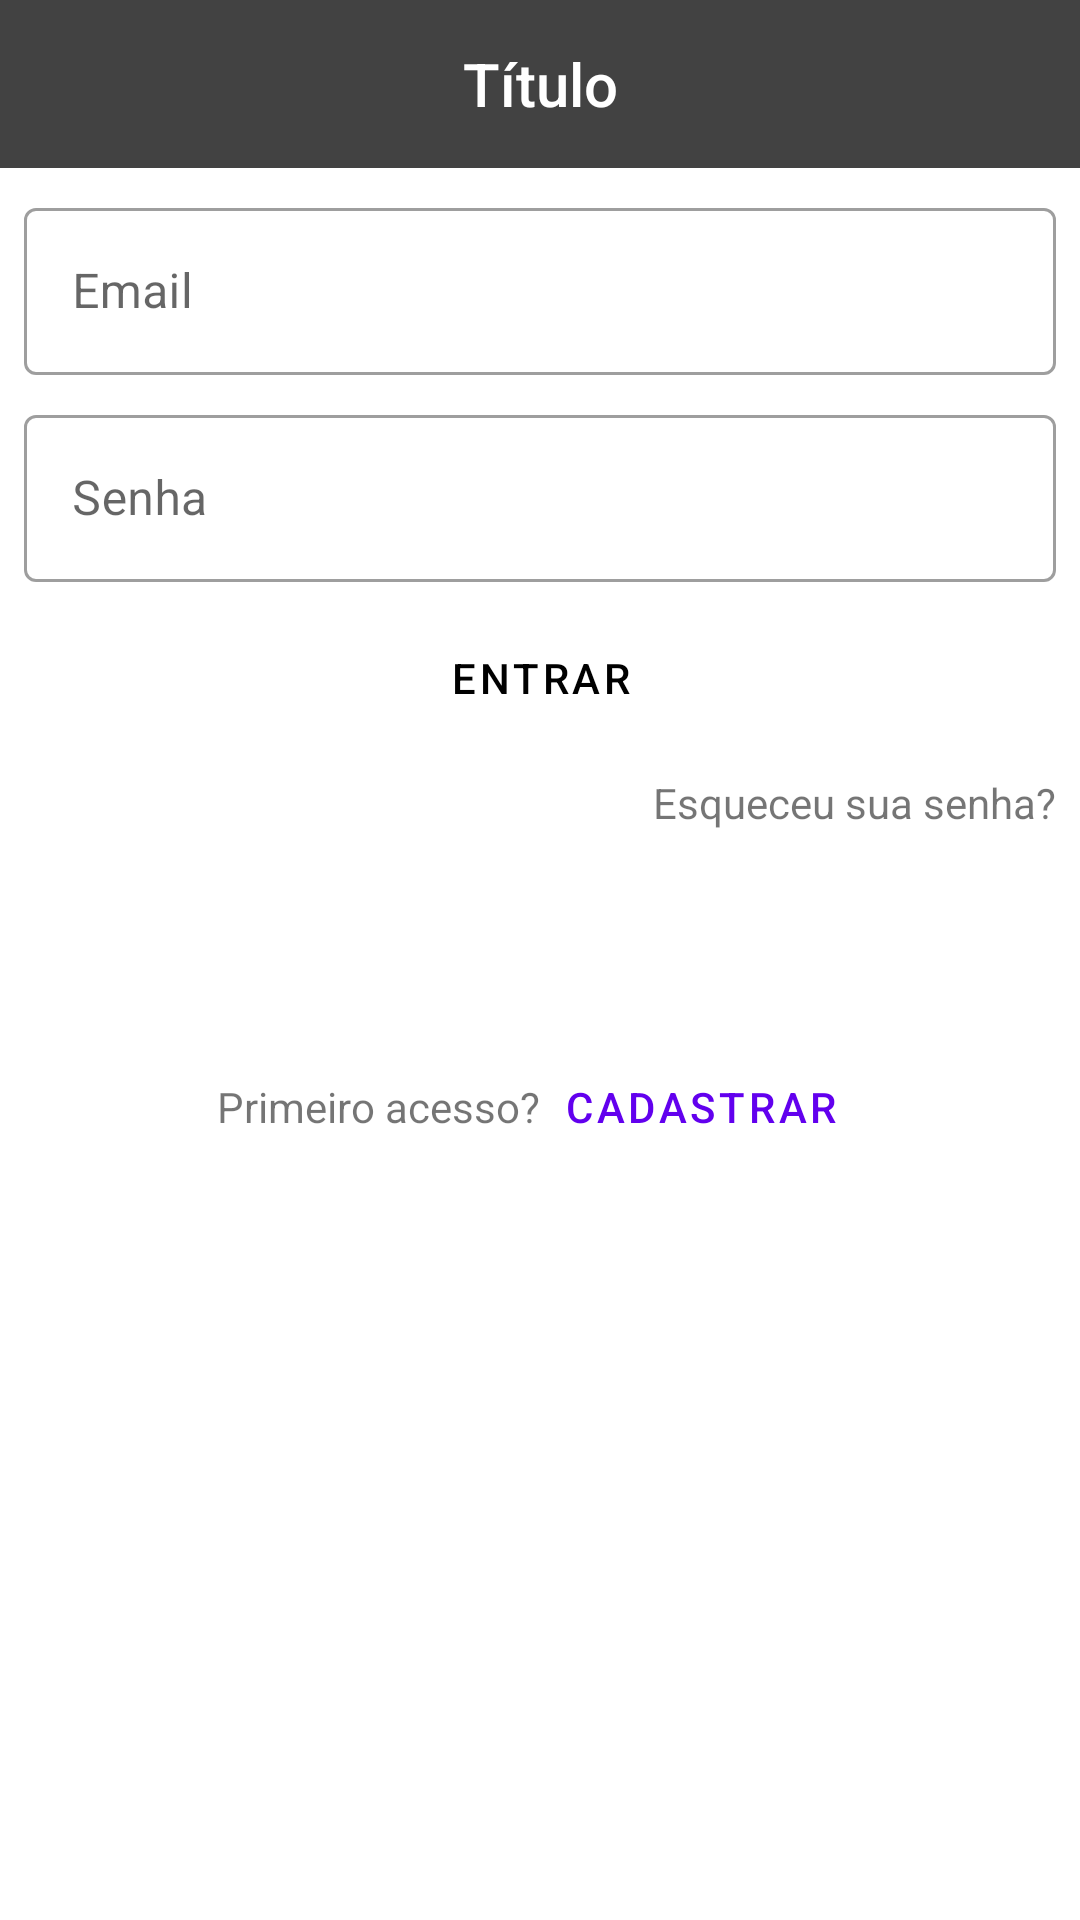

This screen was rendered from an Android layout file. Write that file and the resources it references.
<!-- AndroidManifest.xml: application theme Theme.Reunite -->
<!-- res/layout/activity_user_login.xml -->
<?xml version="1.0" encoding="utf-8"?>
<LinearLayout
    xmlns:android="http://schemas.android.com/apk/res/android"
    xmlns:app="http://schemas.android.com/apk/res-auto"
    xmlns:tools="http://schemas.android.com/tools"
    android:layout_width="match_parent"
    android:layout_height="match_parent"
    android:orientation="vertical"
    tools:context=".UserLoginActivity">

    <com.google.android.material.appbar.AppBarLayout
        android:id="@+id/app_bar_layout"
        android:layout_width="match_parent"
        android:layout_height="wrap_content">

        <include layout="@layout/menu_toolbar_layout"
            android:layout_width="match_parent"
            android:layout_height="?attr/actionBarSize"/>
    </com.google.android.material.appbar.AppBarLayout>

    <com.google.android.material.textfield.TextInputLayout
        android:id="@+id/txt_layout_login_email"
        style="@style/Widget.MaterialComponents.TextInputLayout.OutlinedBox"
        android:layout_width="match_parent"
        android:layout_height="wrap_content"
        android:layout_marginTop="8dp"
        android:layout_marginLeft="8dp"
        android:layout_marginRight="8dp"
        android:hint="@string/user_register_email">

        <com.google.android.material.textfield.TextInputEditText
            android:id="@+id/txt_edit_login_email"
            android:layout_width="match_parent"
            android:layout_height="wrap_content"
            android:inputType="textEmailAddress">
        </com.google.android.material.textfield.TextInputEditText>

    </com.google.android.material.textfield.TextInputLayout>

    <com.google.android.material.textfield.TextInputLayout
        android:id="@+id/txt_layout_login_password"
        style="@style/Widget.MaterialComponents.TextInputLayout.OutlinedBox"
        android:layout_width="match_parent"
        android:layout_height="wrap_content"
        android:layout_marginTop="8dp"
        android:layout_marginLeft="8dp"
        android:layout_marginRight="8dp"
        android:hint="@string/user_register_senha">

        <com.google.android.material.textfield.TextInputEditText
            android:id="@+id/txt_edit_login_senha"
            android:layout_width="match_parent"
            android:layout_height="wrap_content"
            android:inputType="textPassword">
        </com.google.android.material.textfield.TextInputEditText>

    </com.google.android.material.textfield.TextInputLayout>

    <Button
        android:id="@+id/btn_id_login"
        android:layout_width="match_parent"
        android:layout_height="wrap_content"
        android:text="@string/user_login_entrar"
        android:layout_marginTop="8dp"
        android:layout_marginLeft="8dp"
        android:layout_marginRight="8dp"
        android:textColor="@color/black"
        style="@style/Widget.MaterialComponents.Button.OutlinedButton">
    </Button>

    <TextView
        android:id="@+id/txt_forgot_password"
        android:layout_width="match_parent"
        android:layout_height="wrap_content"
        android:layout_marginTop="8dp"
        android:layout_marginLeft="8dp"
        android:layout_marginRight="8dp"
        android:gravity="right"
        android:text="@string/user_login_esqueceu_sua_senha"/>

    <View
        android:layout_width="match_parent"
        android:layout_height="4dp"
        android:layout_marginLeft="16dp"
        android:layout_marginTop="32dp"
        android:layout_marginRight="16dp"
        android:background="@color/cardview_light_background" />

    <LinearLayout
        android:layout_width="match_parent"
        android:layout_height="wrap_content"
        android:orientation="horizontal"
        android:layout_marginTop="32dp"
        android:gravity="center">

        <TextView
            android:id="@+id/login_primeiro_acesso"
            android:layout_width="wrap_content"
            android:layout_height="wrap_content"
            android:text="@string/user_login_primeiro_acesso"/>
        <Button
            android:id="@+id/btn_id_login_register"
            style="@style/Widget.MaterialComponents.Button.TextButton"
            android:layout_width="wrap_content"
            android:layout_height="wrap_content"
            android:text="@string/user_login_cadastrar"/>

    </LinearLayout>

</LinearLayout>
<!-- res/layout/menu_toolbar_layout.xml (included above) -->
<?xml version="1.0" encoding="utf-8"?>
<androidx.appcompat.widget.Toolbar
    xmlns:android="http://schemas.android.com/apk/res/android"
    android:id="@+id/toolbar"
    android:layout_width="match_parent"
    android:layout_height="?attr/actionBarSize"
    android:background="@color/cardview_dark_background">

    <TextView
        android:id="@+id/toolbar_title"
        android:layout_width="wrap_content"
        android:layout_height="wrap_content"
        android:layout_gravity="center"
        android:textColor="@android:color/white"
        android:text="Título"
        android:textAppearance="@android:style/TextAppearance.DeviceDefault.Widget.ActionBar.Title"/>
</androidx.appcompat.widget.Toolbar>
<!-- resources referenced by this layout -->
<resources>
  <color name="black">#FF000000</color>
  <string name="user_login_cadastrar">Cadastrar</string>
  <string name="user_login_entrar">Entrar</string>
  <string name="user_login_esqueceu_sua_senha">Esqueceu sua senha?</string>
  <string name="user_login_primeiro_acesso">Primeiro acesso?</string>
  <string name="user_register_email">Email</string>
  <string name="user_register_senha">Senha</string>
  <style name="Theme.Reunite" parent="Theme.MaterialComponents.DayNight.NoActionBar">
          
          <item name="colorPrimary">@color/purple_500</item>
          <item name="colorPrimaryVariant">@color/purple_700</item>
          <item name="colorOnPrimary">@color/white</item>
          
          <item name="colorSecondary">@color/teal_200</item>
          <item name="colorSecondaryVariant">@color/teal_700</item>
          <item name="colorOnSecondary">@color/black</item>
          
          <item name="android:statusBarColor" tools:targetApi="l">?attr/colorPrimaryVariant</item>
          
      </style>
  <color name="purple_500">#FF6200EE</color>
  <color name="purple_700">#FF3700B3</color>
  <color name="white">#FFFFFFFF</color>
  <color name="teal_200">#FF03DAC5</color>
  <color name="teal_700">#808080</color>
</resources>
